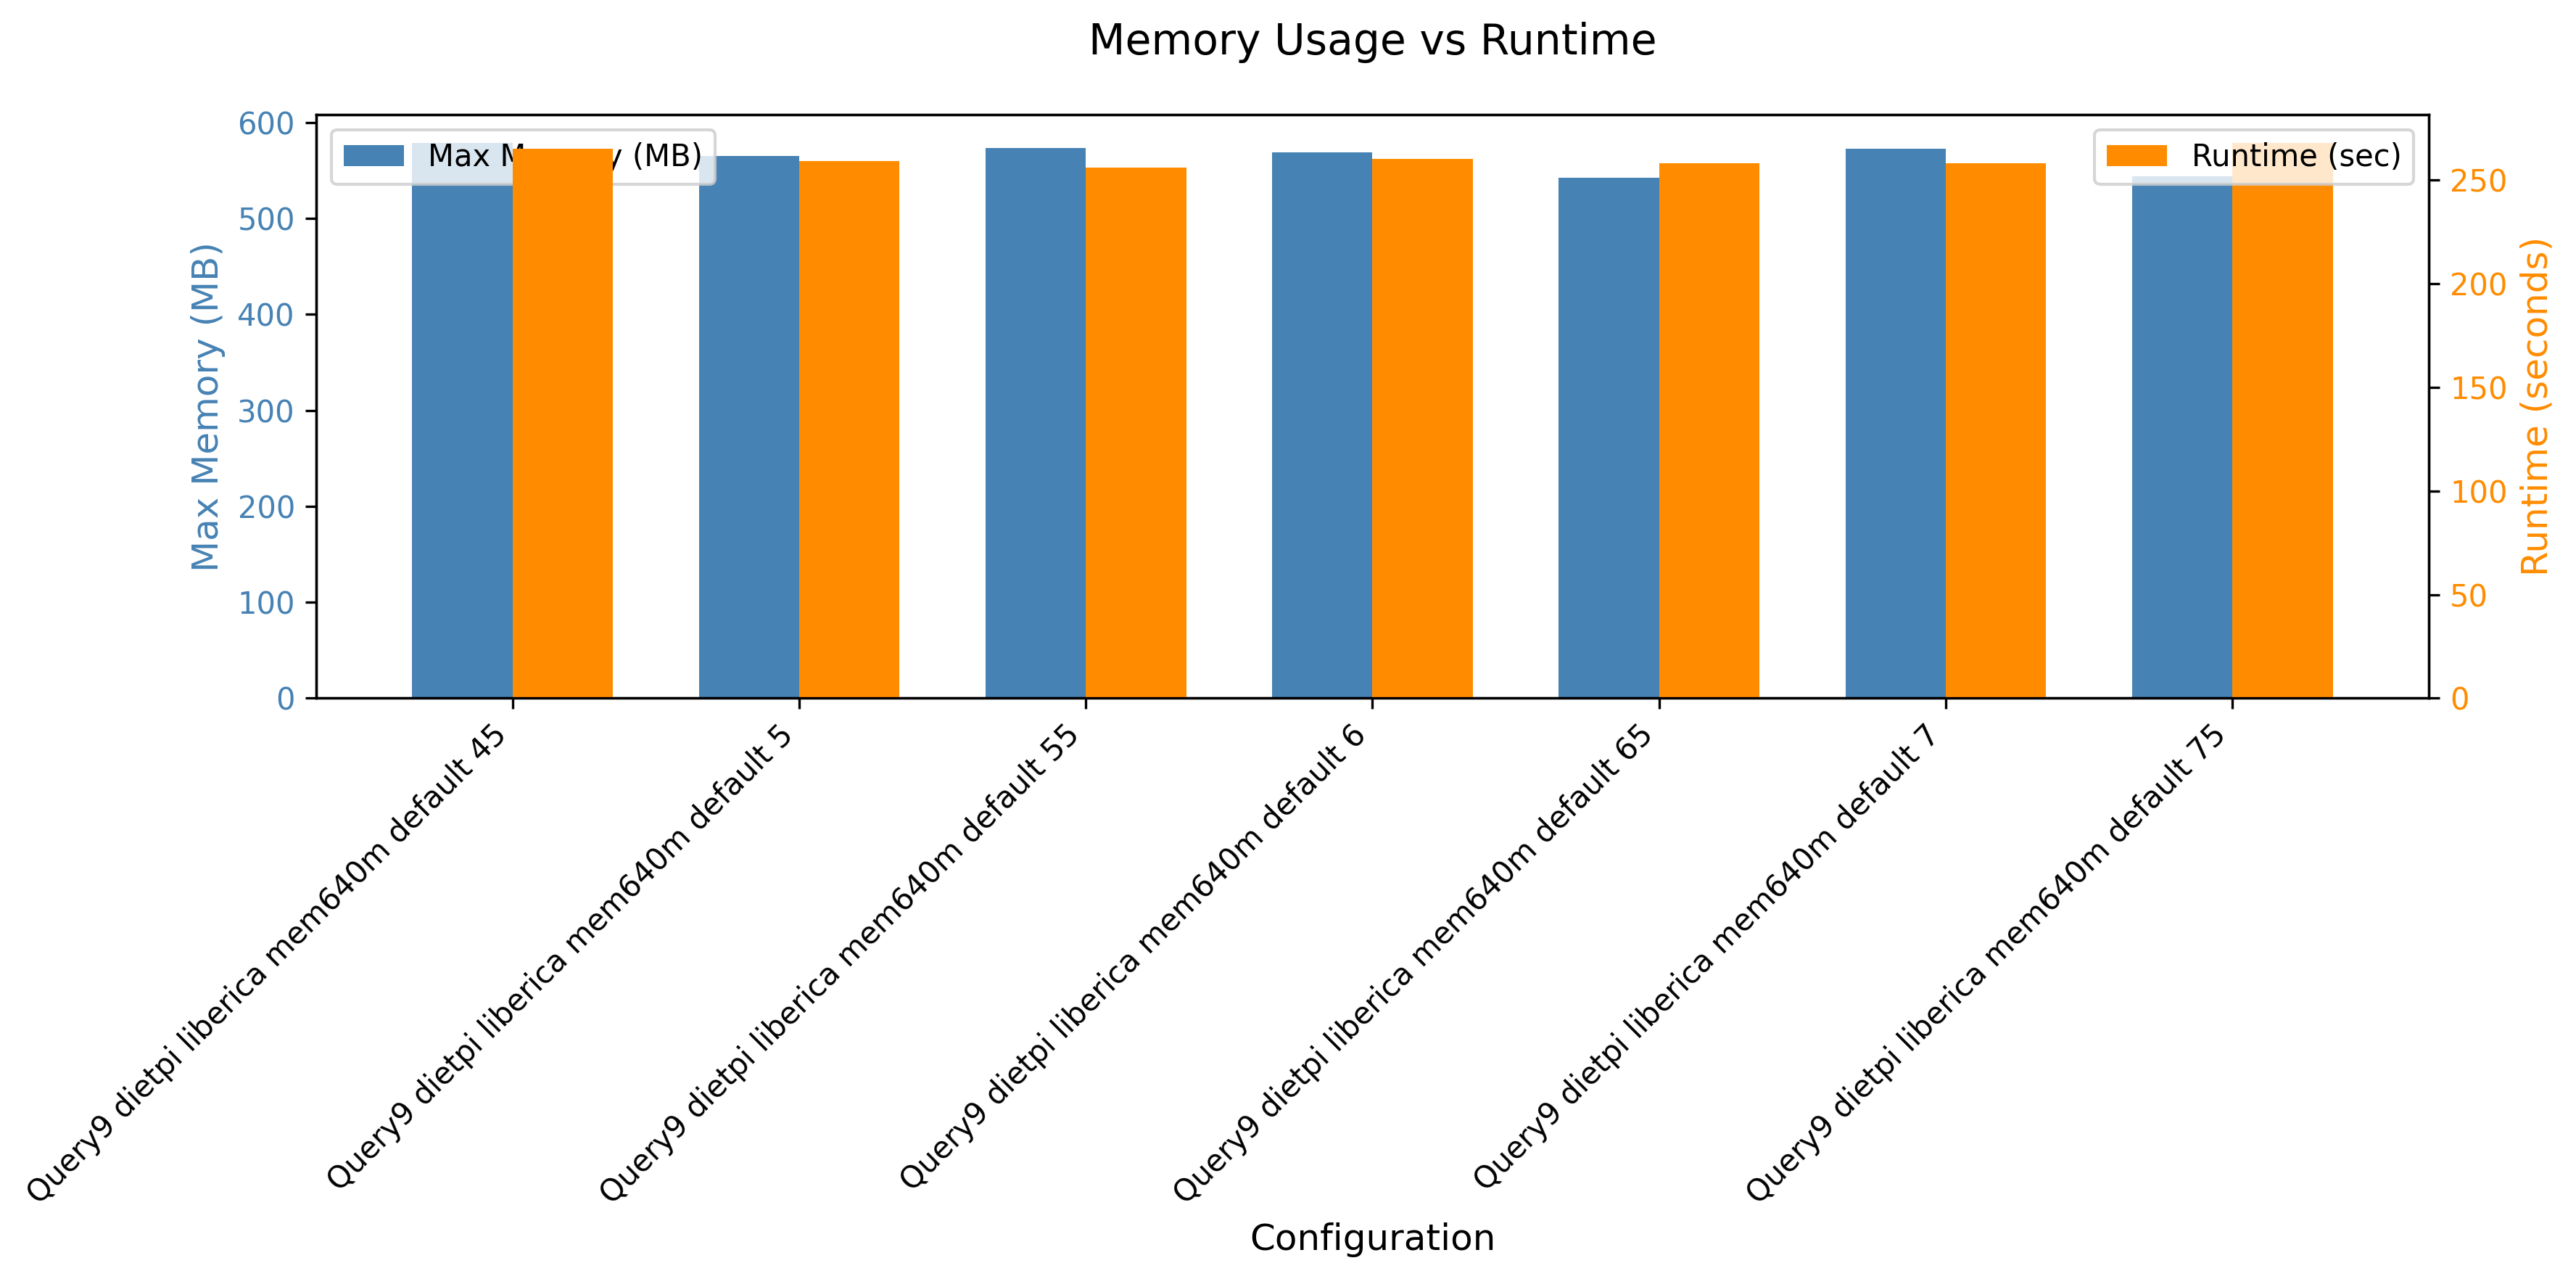

The data file committed next to this chart (first rows):
header, maxmem, runtime
Query9 dietpi liberica mem640m default 4…, 593036, 265
Query9 dietpi liberica mem640m default 5, 578908, 259
Query9 dietpi liberica mem640m default 5…, 587428, 256
Query9 dietpi liberica mem640m default 6, 582496, 260
Query9 dietpi liberica mem640m default 6…, 555276, 258
Query9 dietpi liberica mem640m default 7, 586160, 258
Query9 dietpi liberica mem640m default 7…, 557272, 268
